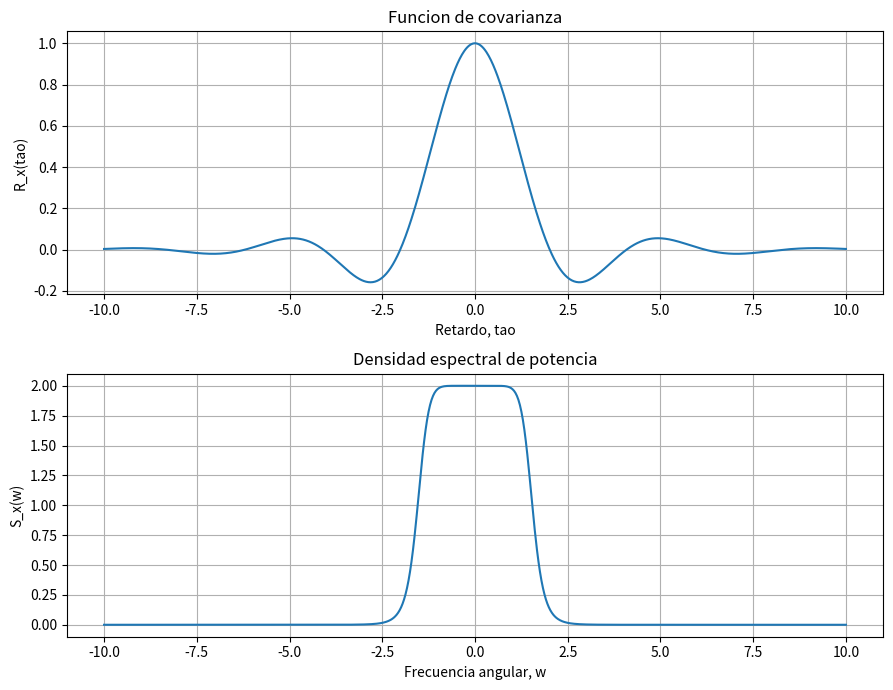

Generate this figure with matplotlib:
#Programa para el calculo de la función de covarianza cpara el filtro butterworth de orden n considerando un T_c unitario con las formulas del maestro lozada 
#y otras determinadas manualmente.
import numpy as np
import matplotlib.pyplot as plt

#Definiciones y calculos
n=5 #orden del filtro
w_c=n*np.sin(np.pi/(2*n)) #frecuencia de corte para un T_c=1
tetta=np.pi*(2*np.arange(1,n+1)-1)/(2*n) #angulos de los polos del filtro butterworth
s_k=w_c*(-np.sin(tetta)+1j*np.cos(tetta)) #polos del filtro butterworth
w=np.linspace(-10,10,1000) #vector de frecuencias para el calculo de la respuesta en frecuencia
tao=np.linspace(-10,10,1000) #vector de tiempos para el calculo de la funcion de covarianza
s_n=(2*w_c**2)/(w**2+w_c**2) #polo del filtro butterworth de orden n=1
# Funcion de covarianza
R_x = (-1 / n) * np.sum(
    s_k[:, np.newaxis] * np.exp(s_k[:, np.newaxis] * np.abs(tao)),
    axis=0,
)
# Densidad espectral de potencia bilateral
S_x = (2 * w_c ** (2 * n)) / (w ** (2 * n) + w_c ** (2 * n))

#plots
# Graficas
fig, (ax_cov, ax_psd) = plt.subplots(2, 1, figsize=(9, 7))

ax_cov.plot(tao, R_x.real)
ax_cov.set_title("Funcion de covarianza")
ax_cov.set_xlabel("Retardo, tao")
ax_cov.set_ylabel("R_x(tao)")
ax_cov.grid(True)

ax_psd.plot(w, S_x)
ax_psd.set_title("Densidad espectral de potencia")
ax_psd.set_xlabel("Frecuencia angular, w")
ax_psd.set_ylabel("S_x(w)")
ax_psd.grid(True)

fig.tight_layout()
plt.show()
